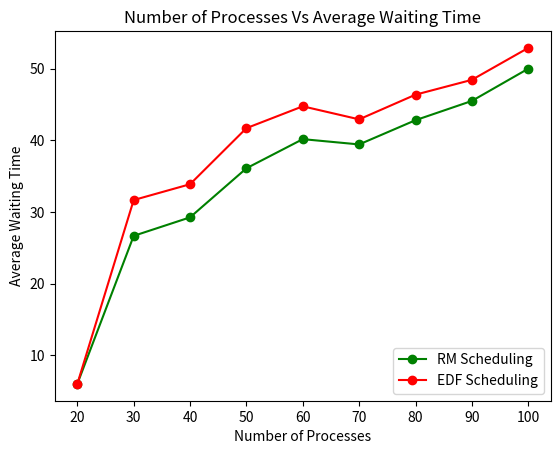

This figure's Python source:
import matplotlib.pyplot as plt

x = [20,30,40,50,60,70,80,90,100]
#edf
yrms = [6,26.6667,29.25,36.1,40.1667,39.4286,42.8125,45.5,50]
#rms
yedf = [6,31.6667,33.875,41.7,44.75,42.9286,46.375,48.4444,52.9]

plt.xlabel("Number of Processes")
plt.ylabel("Average Waiting Time")
plt.title("Number of Processes Vs Average Waiting Time")

plt.plot(x,yrms,marker = 'o',color = 'green',label = 'RM Scheduling')
plt.plot(x,yedf,marker = 'o',c='red',label = 'EDF Scheduling')
plt.legend(loc = 'lower right')
plt.show()
